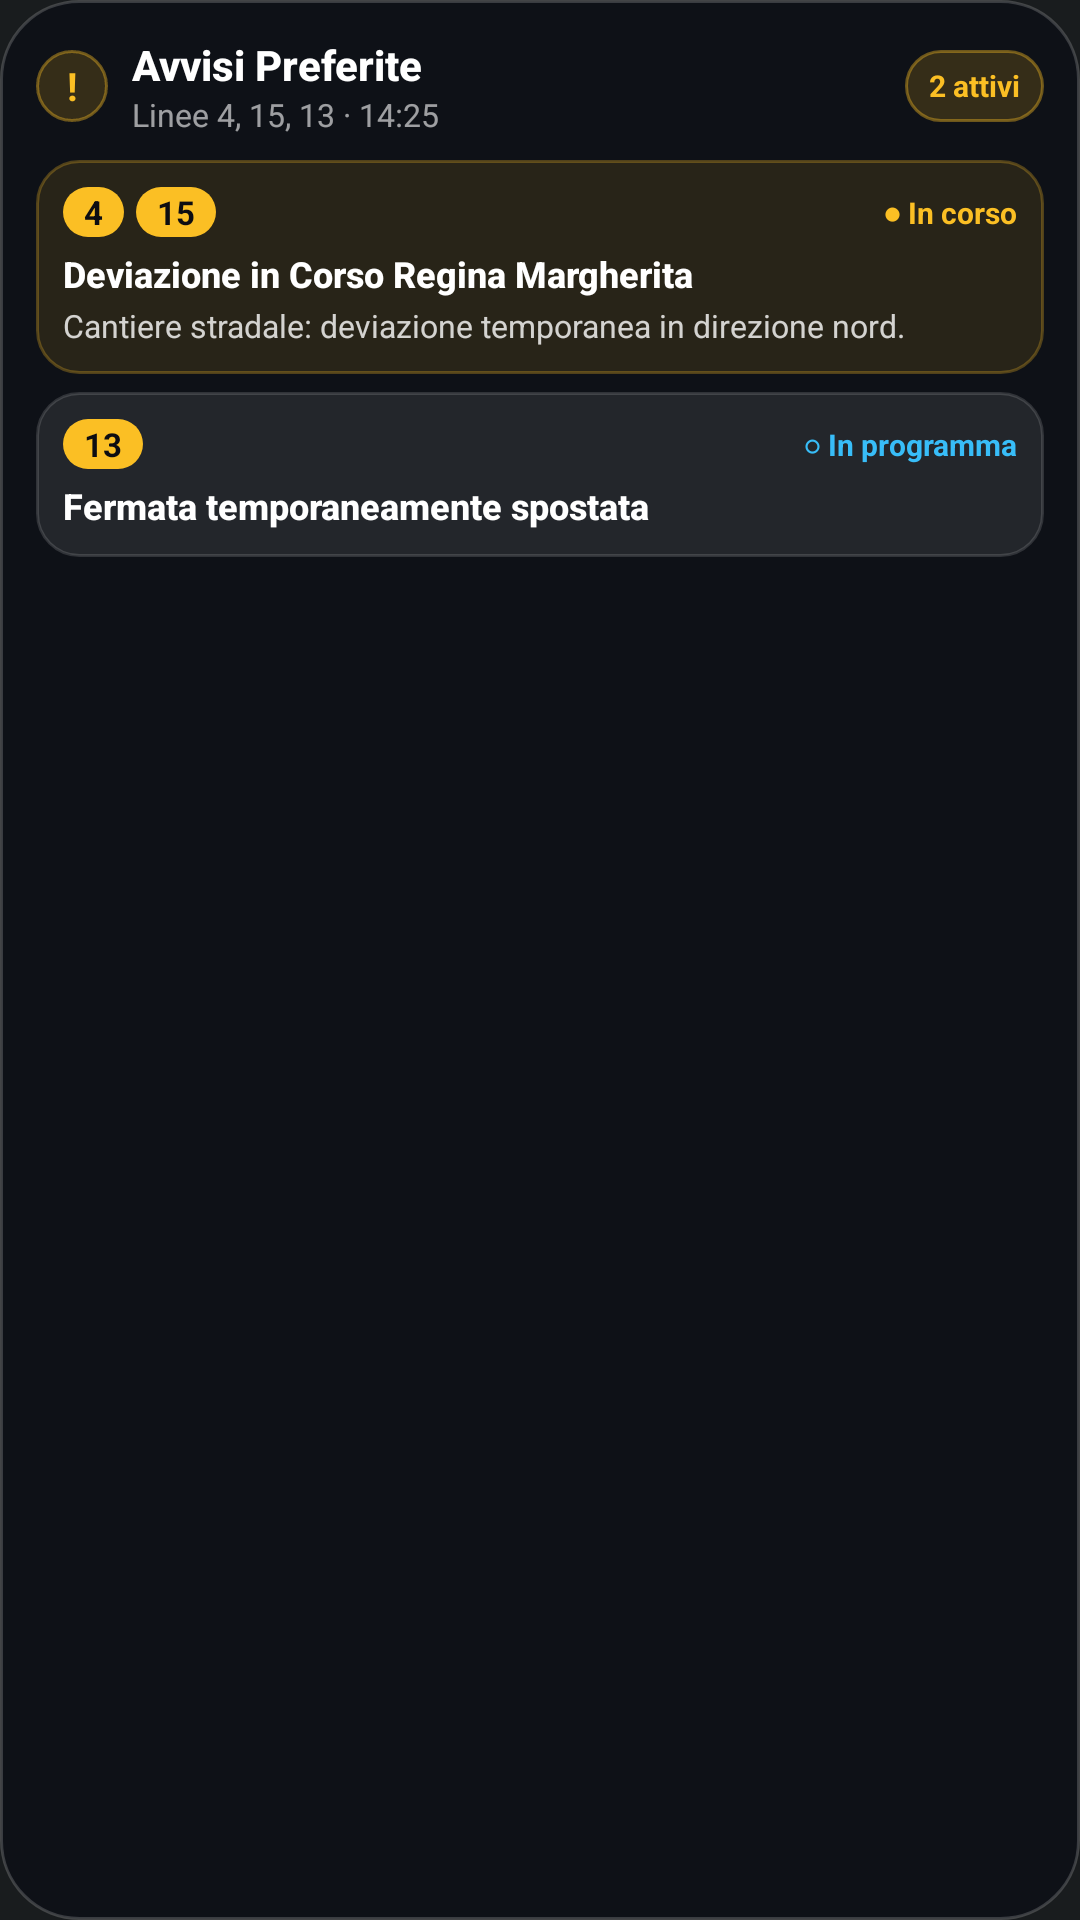

Produce the Android XML layout that renders to this screen, including the resource entries it uses.
<!-- AndroidManifest.xml: application theme Theme.ToBus -->
<!-- res/layout/widget_favorite_alerts_preview.xml -->
<?xml version="1.0" encoding="utf-8"?>
<LinearLayout xmlns:android="http://schemas.android.com/apk/res/android"
    android:layout_width="match_parent"
    android:layout_height="match_parent"
    android:background="@drawable/widget_bg_rounded"
    android:orientation="vertical"
    android:padding="12dp">

    <LinearLayout
        android:layout_width="match_parent"
        android:layout_height="wrap_content"
        android:gravity="center_vertical"
        android:orientation="horizontal">

        <TextView
            android:layout_width="24dp"
            android:layout_height="24dp"
            android:background="@drawable/widget_alert_count_pill"
            android:gravity="center"
            android:text="!"
            android:textColor="#FFFBBF24"
            android:textSize="13sp"
            android:textStyle="bold" />

        <LinearLayout
            android:layout_width="0dp"
            android:layout_height="wrap_content"
            android:layout_marginStart="8dp"
            android:layout_weight="1"
            android:orientation="vertical">

            <TextView
                android:layout_width="match_parent"
                android:layout_height="wrap_content"
                android:fontFamily="sans-serif-medium"
                android:maxLines="1"
                android:text="Avvisi Preferite"
                android:textColor="#FFFFFFFF"
                android:textSize="14sp"
                android:textStyle="bold" />

            <TextView
                android:layout_width="match_parent"
                android:layout_height="wrap_content"
                android:maxLines="1"
                android:text="Linee 4, 15, 13 · 14:25"
                android:textColor="#99FFFFFF"
                android:textSize="10.5sp" />
        </LinearLayout>

        <TextView
            android:layout_width="wrap_content"
            android:layout_height="24dp"
            android:background="@drawable/widget_alert_count_pill"
            android:gravity="center"
            android:paddingStart="8dp"
            android:paddingEnd="8dp"
            android:text="2 attivi"
            android:textColor="#FFFBBF24"
            android:textSize="10sp"
            android:textStyle="bold" />
    </LinearLayout>

    
    <LinearLayout
        android:layout_width="match_parent"
        android:layout_height="wrap_content"
        android:layout_marginTop="8dp"
        android:background="@drawable/widget_alert_row_bg"
        android:orientation="vertical"
        android:padding="9dp">

        <LinearLayout
            android:layout_width="match_parent"
            android:layout_height="wrap_content"
            android:gravity="center_vertical"
            android:orientation="horizontal">

            <TextView
                android:layout_width="wrap_content"
                android:layout_height="wrap_content"
                android:background="@drawable/widget_badge_amber"
                android:paddingStart="7dp"
                android:paddingTop="1dp"
                android:paddingEnd="7dp"
                android:paddingBottom="1dp"
                android:text="4"
                android:textColor="#FF0D0D12"
                android:textSize="11sp"
                android:textStyle="bold" />

            <TextView
                android:layout_width="wrap_content"
                android:layout_height="wrap_content"
                android:layout_marginStart="4dp"
                android:background="@drawable/widget_badge_amber"
                android:paddingStart="7dp"
                android:paddingTop="1dp"
                android:paddingEnd="7dp"
                android:paddingBottom="1dp"
                android:text="15"
                android:textColor="#FF0D0D12"
                android:textSize="11sp"
                android:textStyle="bold" />

            <TextView
                android:layout_width="0dp"
                android:layout_height="wrap_content"
                android:layout_weight="1"
                android:gravity="end"
                android:text="● In corso"
                android:textColor="#FFFBBF24"
                android:textSize="10sp"
                android:textStyle="bold" />
        </LinearLayout>

        <TextView
            android:layout_width="match_parent"
            android:layout_height="wrap_content"
            android:layout_marginTop="4dp"
            android:fontFamily="sans-serif-medium"
            android:maxLines="1"
            android:text="Deviazione in Corso Regina Margherita"
            android:textColor="#FFFFFFFF"
            android:textSize="12sp"
            android:textStyle="bold" />

        <TextView
            android:layout_width="match_parent"
            android:layout_height="wrap_content"
            android:layout_marginTop="2dp"
            android:maxLines="2"
            android:text="Cantiere stradale: deviazione temporanea in direzione nord."
            android:textColor="#CCFFFFFF"
            android:textSize="10.5sp" />
    </LinearLayout>

    
    <LinearLayout
        android:layout_width="match_parent"
        android:layout_height="wrap_content"
        android:layout_marginTop="6dp"
        android:background="@drawable/widget_stop_row_bg"
        android:orientation="vertical"
        android:padding="9dp">

        <LinearLayout
            android:layout_width="match_parent"
            android:layout_height="wrap_content"
            android:gravity="center_vertical"
            android:orientation="horizontal">

            <TextView
                android:layout_width="wrap_content"
                android:layout_height="wrap_content"
                android:background="@drawable/widget_badge_amber"
                android:paddingStart="7dp"
                android:paddingTop="1dp"
                android:paddingEnd="7dp"
                android:paddingBottom="1dp"
                android:text="13"
                android:textColor="#FF0D0D12"
                android:textSize="11sp"
                android:textStyle="bold" />

            <TextView
                android:layout_width="0dp"
                android:layout_height="wrap_content"
                android:layout_weight="1"
                android:gravity="end"
                android:text="○ In programma"
                android:textColor="#FF38BDF8"
                android:textSize="10sp"
                android:textStyle="bold" />
        </LinearLayout>

        <TextView
            android:layout_width="match_parent"
            android:layout_height="wrap_content"
            android:layout_marginTop="4dp"
            android:fontFamily="sans-serif-medium"
            android:maxLines="1"
            android:text="Fermata temporaneamente spostata"
            android:textColor="#FFFFFFFF"
            android:textSize="12sp"
            android:textStyle="bold" />
    </LinearLayout>
</LinearLayout>
<!-- resources referenced by this layout -->
<resources>
  <!-- drawable widget_alert_count_pill (drawable) -->
  <?xml version="1.0" encoding="utf-8"?>
  <shape xmlns:android="http://schemas.android.com/apk/res/android"
      android:shape="rectangle">
      <solid android:color="#29FBBF24" />
      <stroke
          android:width="1dp"
          android:color="#66FBBF24" />
      <corners android:radius="999dp" />
  </shape>
  <!-- drawable widget_alert_row_bg (drawable) -->
  <?xml version="1.0" encoding="utf-8"?>
  <shape xmlns:android="http://schemas.android.com/apk/res/android"
      android:shape="rectangle">
      <solid android:color="#1CFBBF24" />
      <stroke
          android:width="1dp"
          android:color="#47FBBF24" />
      <corners android:radius="14dp" />
  </shape>
  <!-- drawable widget_badge_amber (drawable) -->
  <?xml version="1.0" encoding="utf-8"?>
  <shape xmlns:android="http://schemas.android.com/apk/res/android"
      android:shape="rectangle">
      <solid android:color="#FFFBBF24" />
      <corners android:radius="999dp" />
  </shape>
  <!-- drawable widget_bg_rounded (drawable) -->
  <?xml version="1.0" encoding="utf-8"?>
  <shape xmlns:android="http://schemas.android.com/apk/res/android"
      android:shape="rectangle">
      <solid android:color="#FF0E1117" />
      <stroke
          android:width="1dp"
          android:color="#2EFFFFFF" />
      <corners android:radius="26dp" />
  </shape>
  <!-- drawable widget_stop_row_bg (drawable) -->
  <?xml version="1.0" encoding="utf-8"?>
  <shape xmlns:android="http://schemas.android.com/apk/res/android"
      android:shape="rectangle">
      <solid android:color="#16FFFFFF" />
      <stroke
          android:width="1dp"
          android:color="#24FFFFFF" />
      <corners android:radius="14dp" />
  </shape>
  <style name="Theme.ToBus" parent="android:Theme.DeviceDefault.NoActionBar" />
</resources>
